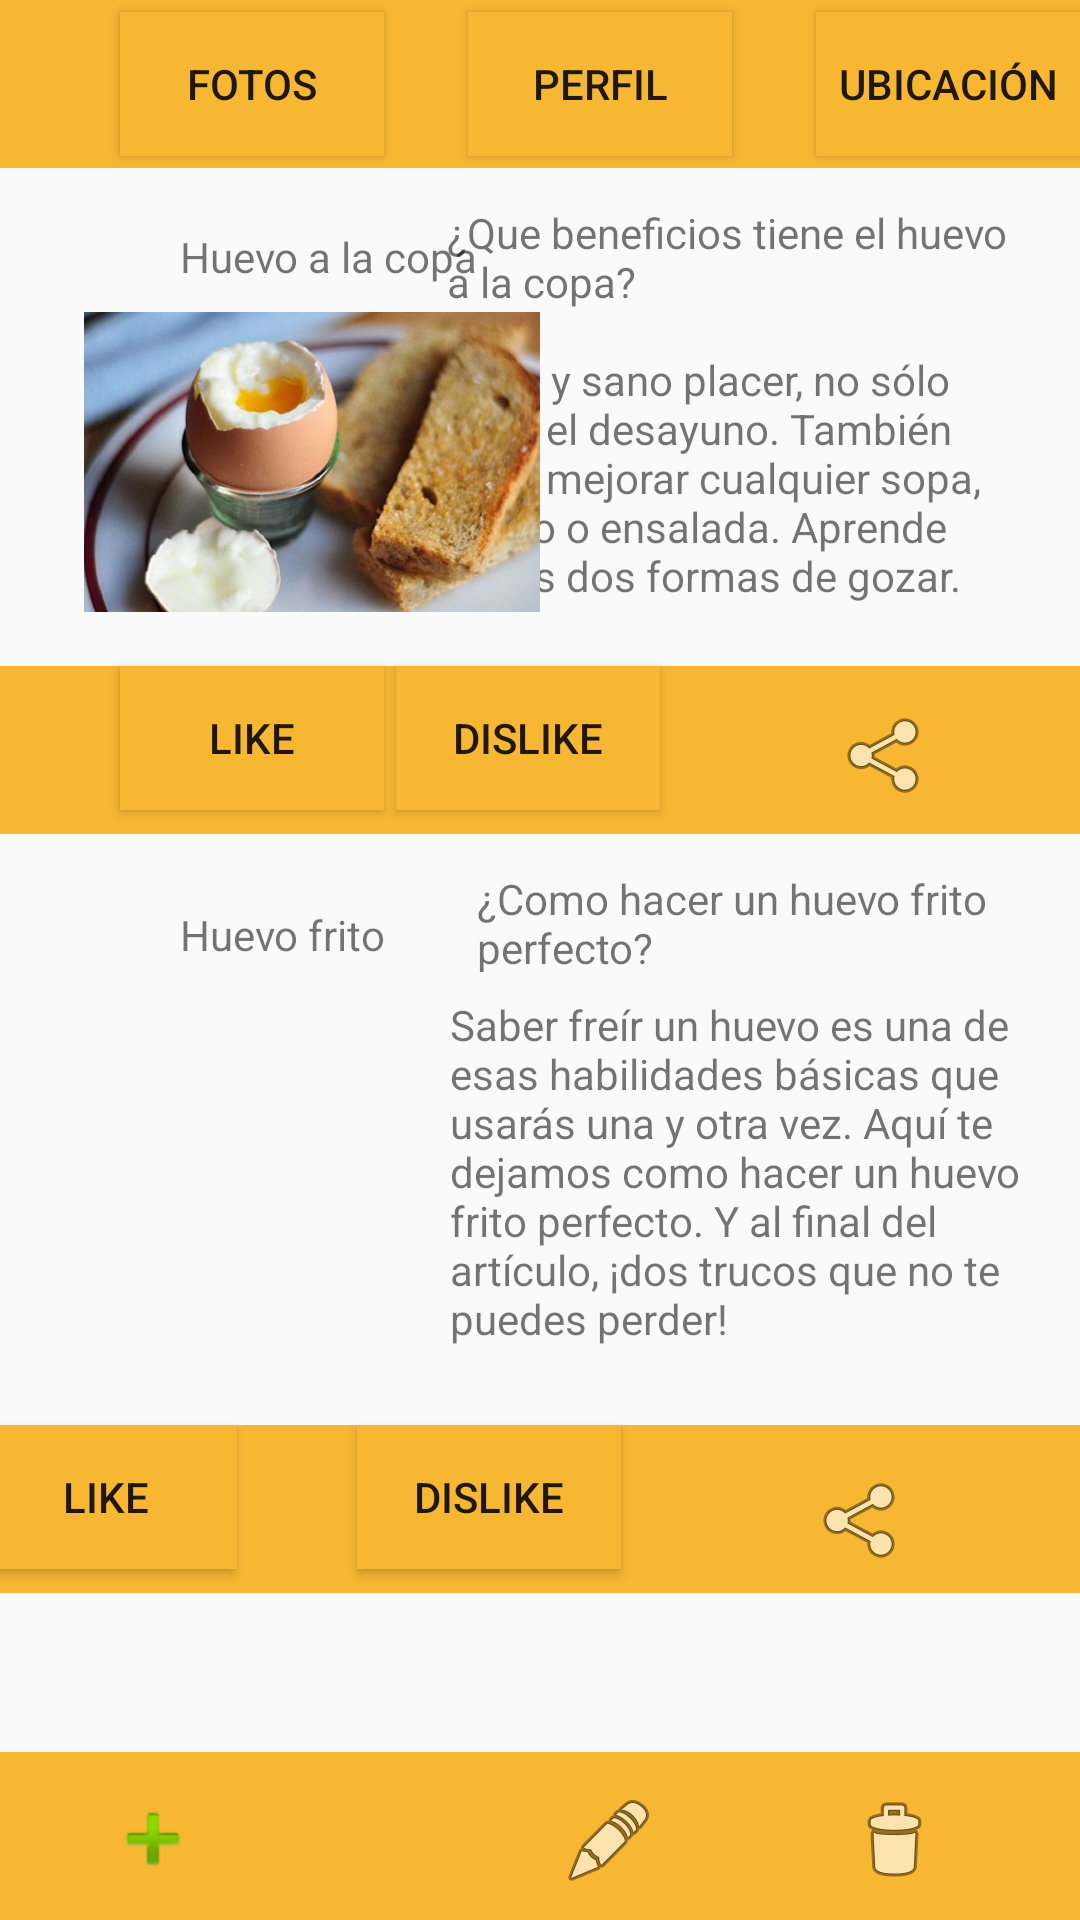

The Android layout XML behind this screen, and the referenced resources:
<!-- AndroidManifest.xml: application theme AppTheme -->
<!-- res/layout/activity_welcome.xml -->
<?xml version="1.0" encoding="utf-8"?>
<android.support.constraint.ConstraintLayout xmlns:android="http://schemas.android.com/apk/res/android"
    xmlns:app="http://schemas.android.com/apk/res-auto"
    xmlns:tools="http://schemas.android.com/tools"
    android:layout_width="match_parent"
    android:layout_height="match_parent"
    tools:context=".WelcomeActivity">

    <android.support.v7.widget.Toolbar
        android:id="@+id/toolbar"
        android:layout_width="409dp"
        android:layout_height="wrap_content"
        android:background="?attr/colorPrimary"
        android:minHeight="?attr/actionBarSize"
        android:theme="?attr/actionBarTheme"
        app:layout_constraintBottom_toBottomOf="parent"
        app:layout_constraintStart_toStartOf="parent" />

    <ImageButton
        android:id="@+id/imageButton"
        android:layout_width="102dp"
        android:layout_height="54dp"
        android:background="@color/colorPrimary"
        android:onClick="Add"
        app:layout_constraintBottom_toBottomOf="parent"
        app:layout_constraintStart_toStartOf="parent"
        app:srcCompat="@android:drawable/ic_input_add" />

    <ImageButton
        android:id="@+id/imageButton2"
        android:layout_width="138dp"
        android:layout_height="53dp"
        android:layout_marginStart="32dp"
        android:layout_marginLeft="32dp"
        android:background="@color/colorPrimary"
        app:layout_constraintBottom_toBottomOf="parent"
        app:layout_constraintStart_toEndOf="@+id/imageButton"
        app:srcCompat="@android:drawable/ic_menu_edit" />

    <ImageButton
        android:id="@+id/imageButton4"
        android:background="@color/colorPrimary"
        android:layout_width="124dp"
        android:layout_height="53dp"
        app:layout_constraintBottom_toBottomOf="parent"
        app:layout_constraintEnd_toEndOf="parent"
        app:srcCompat="@android:drawable/ic_menu_delete" />

    <android.support.v7.widget.Toolbar
        android:id="@+id/toolbar3"
        android:layout_width="409dp"
        android:layout_height="wrap_content"
        android:layout_marginTop="16dp"
        android:background="@color/colorPrimary"
        android:minHeight="?attr/actionBarSize"
        android:theme="?attr/actionBarTheme"
        app:layout_constraintEnd_toEndOf="parent"
        app:layout_constraintTop_toBottomOf="@+id/textView7" />

    <android.support.v7.widget.Toolbar
        android:id="@+id/toolbar2"
        android:layout_width="409dp"
        android:layout_height="wrap_content"
        android:background="@color/colorPrimary"
        android:minHeight="?attr/actionBarSize"
        android:theme="?attr/actionBarTheme"
        app:layout_constraintStart_toStartOf="parent"
        app:layout_constraintTop_toTopOf="parent" />

    <Button
        android:id="@+id/button4"
        android:layout_width="wrap_content"
        android:layout_height="wrap_content"
        android:layout_marginTop="4dp"
        android:layout_marginEnd="28dp"
        android:layout_marginRight="28dp"
        android:background="@color/colorPrimary"
        android:clickable="false"
        android:text="Fotos"
        app:layout_constraintEnd_toStartOf="@+id/button5"
        app:layout_constraintTop_toTopOf="parent" />

    <Button
        android:id="@+id/button5"
        android:layout_width="wrap_content"
        android:layout_height="wrap_content"
        android:layout_marginStart="156dp"
        android:layout_marginLeft="156dp"
        android:layout_marginTop="4dp"
        android:background="@color/colorPrimary"
        android:clickable="false"
        android:text="Perfil"
        app:layout_constraintStart_toStartOf="@+id/toolbar2"
        app:layout_constraintTop_toTopOf="parent" />

    <Button
        android:id="@+id/button6"
        android:layout_width="wrap_content"
        android:layout_height="wrap_content"
        android:layout_marginStart="28dp"
        android:layout_marginLeft="28dp"
        android:layout_marginTop="4dp"
        android:background="@color/colorPrimary"
        android:clickable="false"
        android:text="Ubicación"
        app:layout_constraintStart_toEndOf="@+id/button5"
        app:layout_constraintTop_toTopOf="parent" />

    <android.support.v7.widget.Toolbar
        android:id="@+id/toolbar4"
        android:layout_width="409dp"
        android:layout_height="wrap_content"
        android:layout_marginTop="24dp"
        android:background="@color/colorPrimary"
        android:minHeight="?attr/actionBarSize"
        android:theme="?attr/actionBarTheme"
        app:layout_constraintEnd_toEndOf="parent"
        app:layout_constraintTop_toBottomOf="@+id/textView10" />

    <ImageButton
        android:id="@+id/imageButton3"
        android:layout_width="wrap_content"
        android:layout_height="wrap_content"
        android:layout_marginTop="16dp"
        android:layout_marginEnd="56dp"
        android:layout_marginRight="56dp"
        android:background="@color/colorPrimary"
        android:onClick="Share"
        app:layout_constraintEnd_toEndOf="@+id/toolbar4"
        app:layout_constraintTop_toTopOf="@+id/button8"
        app:srcCompat="@android:drawable/ic_menu_share" />

    <ImageButton
        android:id="@+id/imageButton11"
        android:layout_width="wrap_content"
        android:layout_height="wrap_content"
        android:layout_marginTop="236dp"
        android:layout_marginEnd="48dp"
        android:layout_marginRight="48dp"
        android:background="@color/colorPrimary"
        android:onClick="Share"
        app:layout_constraintEnd_toEndOf="@+id/toolbar3"
        app:layout_constraintTop_toTopOf="parent"
        app:srcCompat="@android:drawable/ic_menu_share" />

    <Button
        android:id="@+id/button7"
        android:layout_width="wrap_content"
        android:layout_height="wrap_content"
        android:layout_marginStart="40dp"
        android:layout_marginLeft="40dp"
        android:background="@color/colorPrimary"
        android:onClick="Like"
        android:text="Like"
        app:layout_constraintStart_toStartOf="@+id/toolbar4"
        app:layout_constraintTop_toTopOf="@+id/toolbar4" />

    <Button
        android:id="@+id/button12"
        android:layout_width="wrap_content"
        android:layout_height="wrap_content"
        android:layout_marginStart="40dp"
        android:layout_marginLeft="40dp"
        android:background="@color/colorPrimary"
        android:onClick="Like"
        android:text="Like"
        app:layout_constraintStart_toStartOf="parent"
        app:layout_constraintTop_toTopOf="@+id/toolbar3" />

    <Button
        android:id="@+id/button11"
        android:layout_width="wrap_content"
        android:layout_height="wrap_content"
        android:layout_marginEnd="60dp"
        android:layout_marginRight="60dp"
        android:background="@color/colorPrimary"
        android:onClick="Dislike"
        android:text="Dislike"
        app:layout_constraintEnd_toStartOf="@+id/imageButton11"
        app:layout_constraintTop_toTopOf="@+id/toolbar3" />

    <Button
        android:id="@+id/button8"
        android:layout_width="wrap_content"
        android:layout_height="wrap_content"
        android:layout_marginStart="40dp"
        android:layout_marginLeft="40dp"
        android:background="@color/colorPrimary"
        android:onClick="Dislike"
        android:text="Dislike"
        app:layout_constraintStart_toEndOf="@+id/button7"
        app:layout_constraintTop_toTopOf="@+id/toolbar4" />

    <ImageView
        android:id="@+id/imageView8"
        android:layout_width="146dp"
        android:layout_height="156dp"
        android:layout_marginStart="28dp"
        android:layout_marginLeft="28dp"
        app:layout_constraintStart_toStartOf="parent"
        app:layout_constraintTop_toBottomOf="@+id/textView9"
        app:srcCompat="@drawable/huevo_frito" />

    <TextView
        android:id="@+id/textView9"
        android:layout_width="wrap_content"
        android:layout_height="wrap_content"
        android:layout_marginStart="60dp"
        android:layout_marginLeft="60dp"
        android:layout_marginTop="32dp"
        android:text="Huevo frito"
        app:layout_constraintStart_toStartOf="parent"
        app:layout_constraintTop_toBottomOf="@+id/button12" />

    <TextView
        android:id="@+id/textView11"
        android:layout_width="181dp"
        android:layout_height="34dp"
        android:layout_marginTop="12dp"
        android:layout_marginEnd="20dp"
        android:layout_marginRight="20dp"
        android:text="¿Como hacer un huevo frito perfecto?"
        app:layout_constraintEnd_toEndOf="parent"
        app:layout_constraintTop_toBottomOf="@+id/toolbar3" />

    <TextView
        android:id="@+id/textView10"
        android:layout_width="198dp"
        android:layout_height="119dp"
        android:layout_marginTop="8dp"
        android:layout_marginEnd="12dp"
        android:layout_marginRight="12dp"
        android:text="Saber freír un huevo es una de esas habilidades básicas que usarás una y otra vez. Aquí te dejamos como hacer un huevo frito perfecto. Y al final del artículo, ¡dos trucos que no te puedes perder!"
        app:layout_constraintEnd_toEndOf="parent"
        app:layout_constraintTop_toBottomOf="@+id/textView11" />

    <TextView
        android:id="@+id/textView8"
        android:layout_width="wrap_content"
        android:layout_height="wrap_content"
        android:layout_marginStart="60dp"
        android:layout_marginLeft="60dp"
        android:layout_marginTop="20dp"
        android:text="Huevo a la copa"
        app:layout_constraintStart_toStartOf="parent"
        app:layout_constraintTop_toBottomOf="@+id/toolbar2" />

    <TextView
        android:id="@+id/textView12"
        android:layout_width="195dp"
        android:layout_height="37dp"
        android:layout_marginTop="12dp"
        android:layout_marginEnd="16dp"
        android:layout_marginRight="16dp"
        android:text="¿Que beneficios tiene el huevo a la copa?"
        app:layout_constraintEnd_toEndOf="parent"
        app:layout_constraintTop_toBottomOf="@+id/toolbar2" />

    <TextView
        android:id="@+id/textView7"
        android:layout_width="185dp"
        android:layout_height="89dp"
        android:layout_marginTop="12dp"
        android:layout_marginEnd="24dp"
        android:layout_marginRight="24dp"
        android:text="Puro y sano placer, no sólo para el desayuno. También para mejorar cualquier sopa, guiso o ensalada. Aprende estas dos formas de gozar."
        app:layout_constraintEnd_toEndOf="parent"
        app:layout_constraintTop_toBottomOf="@+id/textView12" />

    <ImageView
        android:id="@+id/imageView6"
        android:layout_width="152dp"
        android:layout_height="156dp"
        android:layout_marginStart="28dp"
        android:layout_marginLeft="28dp"
        app:layout_constraintStart_toStartOf="parent"
        app:layout_constraintTop_toTopOf="@+id/textView8"
        app:srcCompat="@drawable/huevo_copa" />

</android.support.constraint.ConstraintLayout>
<!-- resources referenced by this layout -->
<resources>
  <color name="colorPrimary">#f7b733</color>
  <!-- drawable huevo_copa: jpeg bitmap (drawable, 39672 bytes) -->
  <style name="AppTheme" parent="Theme.AppCompat.Light.DarkActionBar">
          
          <item name="colorPrimary">@color/colorPrimary</item>
          <item name="colorPrimaryDark">@color/colorPrimaryDark</item>
          <item name="colorAccent">@color/colorAccent</item>
          <item name="android:actionMenuTextColor">#000000</item>
      </style>
  <color name="colorPrimaryDark">#fc4a1a</color>
  <color name="colorAccent">#6d905a</color>
</resources>
